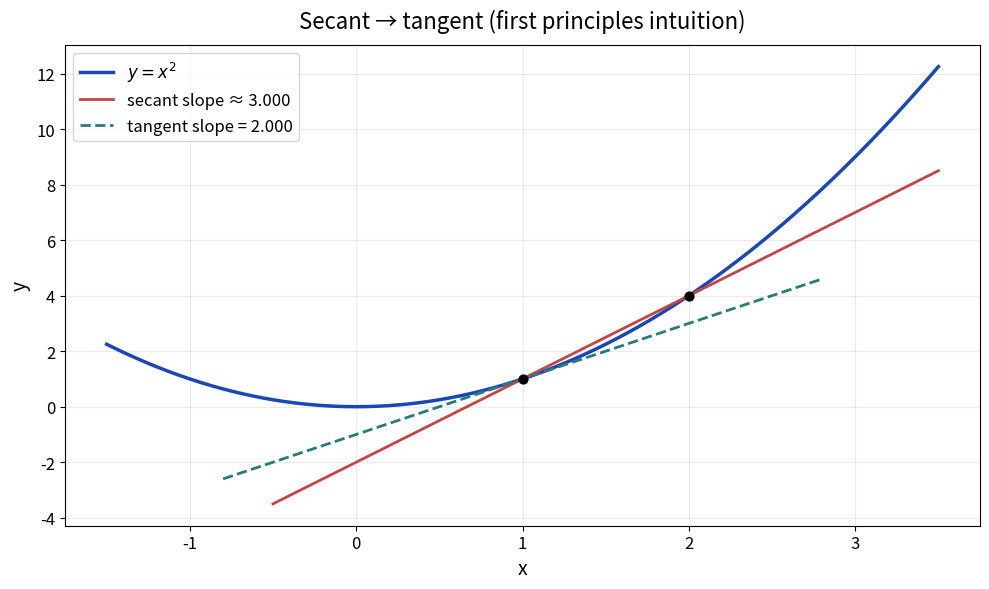

Reproduce this figure in Python.
#!/usr/bin/env python3
"""Derivative visualisation demo for IB Math calculus hooks.

Shows a secant approaching a tangent on y = x^2.
"""

from __future__ import annotations

import argparse

import numpy as np

# Teacher pause points:
# 1) "What does (f(a+h)-f(a))/h represent geometrically?"
# 2) "As h shrinks, what happens to the secant?"
# 3) "What would change for f(x)=x^3 at a negative a?"


def f(x: np.ndarray | float) -> np.ndarray | float:
    return x**2


def main() -> None:
    parser = argparse.ArgumentParser(description=__doc__)
    parser.add_argument("--a", type=float, default=1.0, help="point of interest")
    parser.add_argument("--h", type=float, default=1.0, help="initial secant step")
    parser.add_argument(
        "--save",
        type=str,
        default="",
        help="optional path to save figure instead of showing it",
    )
    args = parser.parse_args()

    try:
        import matplotlib.pyplot as plt
    except ImportError as exc:  # pragma: no cover
        raise SystemExit(
            "matplotlib is required. Install with: python3 -m pip install matplotlib numpy"
        ) from exc

    a, h = args.a, args.h
    xs = np.linspace(a - 2.5, a + 2.5, 400)
    ys = f(xs)

    secant_slope = (f(a + h) - f(a)) / h
    tangent_slope = 2 * a  # for f(x)=x^2

    fig, ax = plt.subplots(figsize=(10, 6))
    ax.plot(xs, ys, color="#1A47B8", lw=2.5, label=r"$y=x^2$")

    # Secant line through a and a+h
    sec_x = np.array([a - 1.5, a + h + 1.5])
    sec_y = f(a) + secant_slope * (sec_x - a)
    ax.plot(sec_x, sec_y, color="#C44545", lw=2, label=f"secant slope ≈ {secant_slope:.3f}")

    # Tangent line
    tan_x = np.array([a - 1.8, a + 1.8])
    tan_y = f(a) + tangent_slope * (tan_x - a)
    ax.plot(tan_x, tan_y, color="#287C78", lw=2, linestyle="--", label=f"tangent slope = {tangent_slope:.3f}")

    ax.scatter([a, a + h], [f(a), f(a + h)], color="black", s=40, zorder=5)
    ax.set_title("Secant → tangent (first principles intuition)", fontsize=16, pad=12)
    ax.set_xlabel("x", fontsize=14)
    ax.set_ylabel("y", fontsize=14)
    ax.tick_params(labelsize=12)
    ax.legend(fontsize=12, loc="upper left")
    ax.grid(True, alpha=0.25)
    fig.tight_layout()

    print(f"a={a}, h={h}, secant={secant_slope:.6f}, derivative={tangent_slope:.6f}")

    if args.save:
        fig.savefig(args.save, dpi=150)
        print(f"Saved {args.save}")
    else:
        print("Close the plot window to exit. Try --h 0.2 or --h 0.05")
        plt.show()


if __name__ == "__main__":
    main()
